Image classification data set "images" (Oshimani/machine-learning-project on GitHub). Class labels (4): full suspension bike, full suspension bikes, hardtail bike, hardtail bikes.

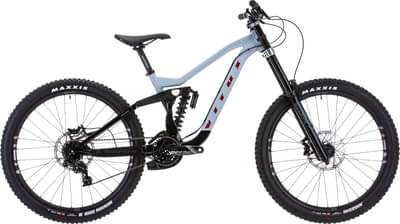
Label: full suspension bike

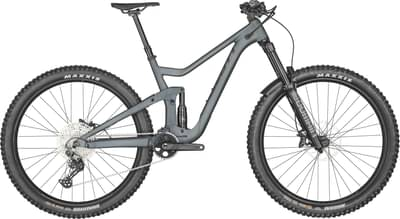
Label: full suspension bikes

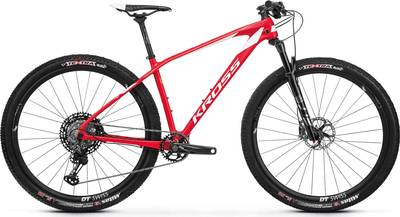
Label: hardtail bikes

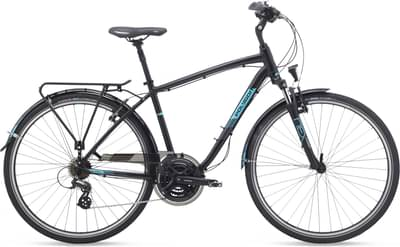
Label: hardtail bike

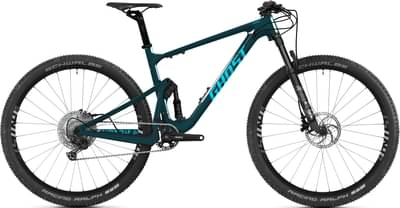
Label: full suspension bikes

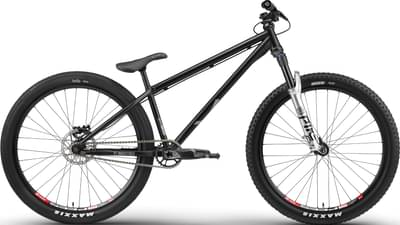
Label: hardtail bikes
